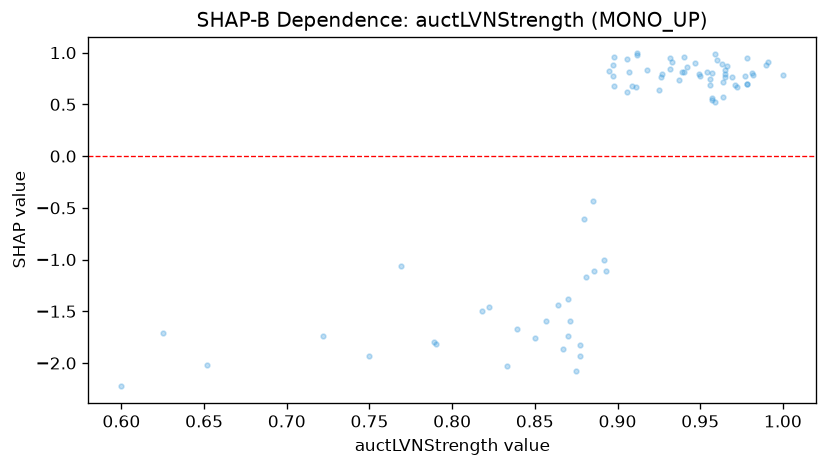

Source data for this figure (header and first rows):
feature_value, shap_value
0.978, 0.9505
0.978, 0.6967
0.978, 0.6967
0.85, -1.754
0.956, 0.6831
0.79, -1.814
0.652, -2.015
0.933, 0.9081
0.932, 0.846
0.87, -1.384
0.969, 0.7605
0.965, 0.7683
0.99, 0.8824
0.947, 0.8975
0.893, -1.108
0.886, -1.108
0.966, 0.8735
0.909, 0.6821
0.991, 0.9061
0.867, -1.862
0.965, 0.8346
0.881, -1.168
0.789, -1.794
0.932, 0.9514
0.833, -2.026
0.898, 0.9617
0.965, 0.7888
0.939, 0.811
0.857, -1.592
0.769, -1.066
0.982, 0.7822
0.898, 0.6788
0.964, 0.7145
0.949, 0.7925
0.895, 0.8234
0.964, 0.5699
0.75, -1.934
0.957, 0.5604
0.839, -1.667
0.957, 0.5468
0.977, 0.7705
0.722, -1.738
0.892, -1.006
0.818, -1.498
0.95, 0.7763
0.912, 0.974
0.942, 0.859
0.907, 0.8128
0.897, 0.8788
0.906, 0.6198
0.972, 0.6648
0.971, 0.6886
0.925, 0.6429
0.927, 0.7936
0.937, 0.7361
0.954, 0.8101
0.822, -1.458
0.877, -1.828
0.885, -0.431
0.911, 0.6658
... 23 more rows
